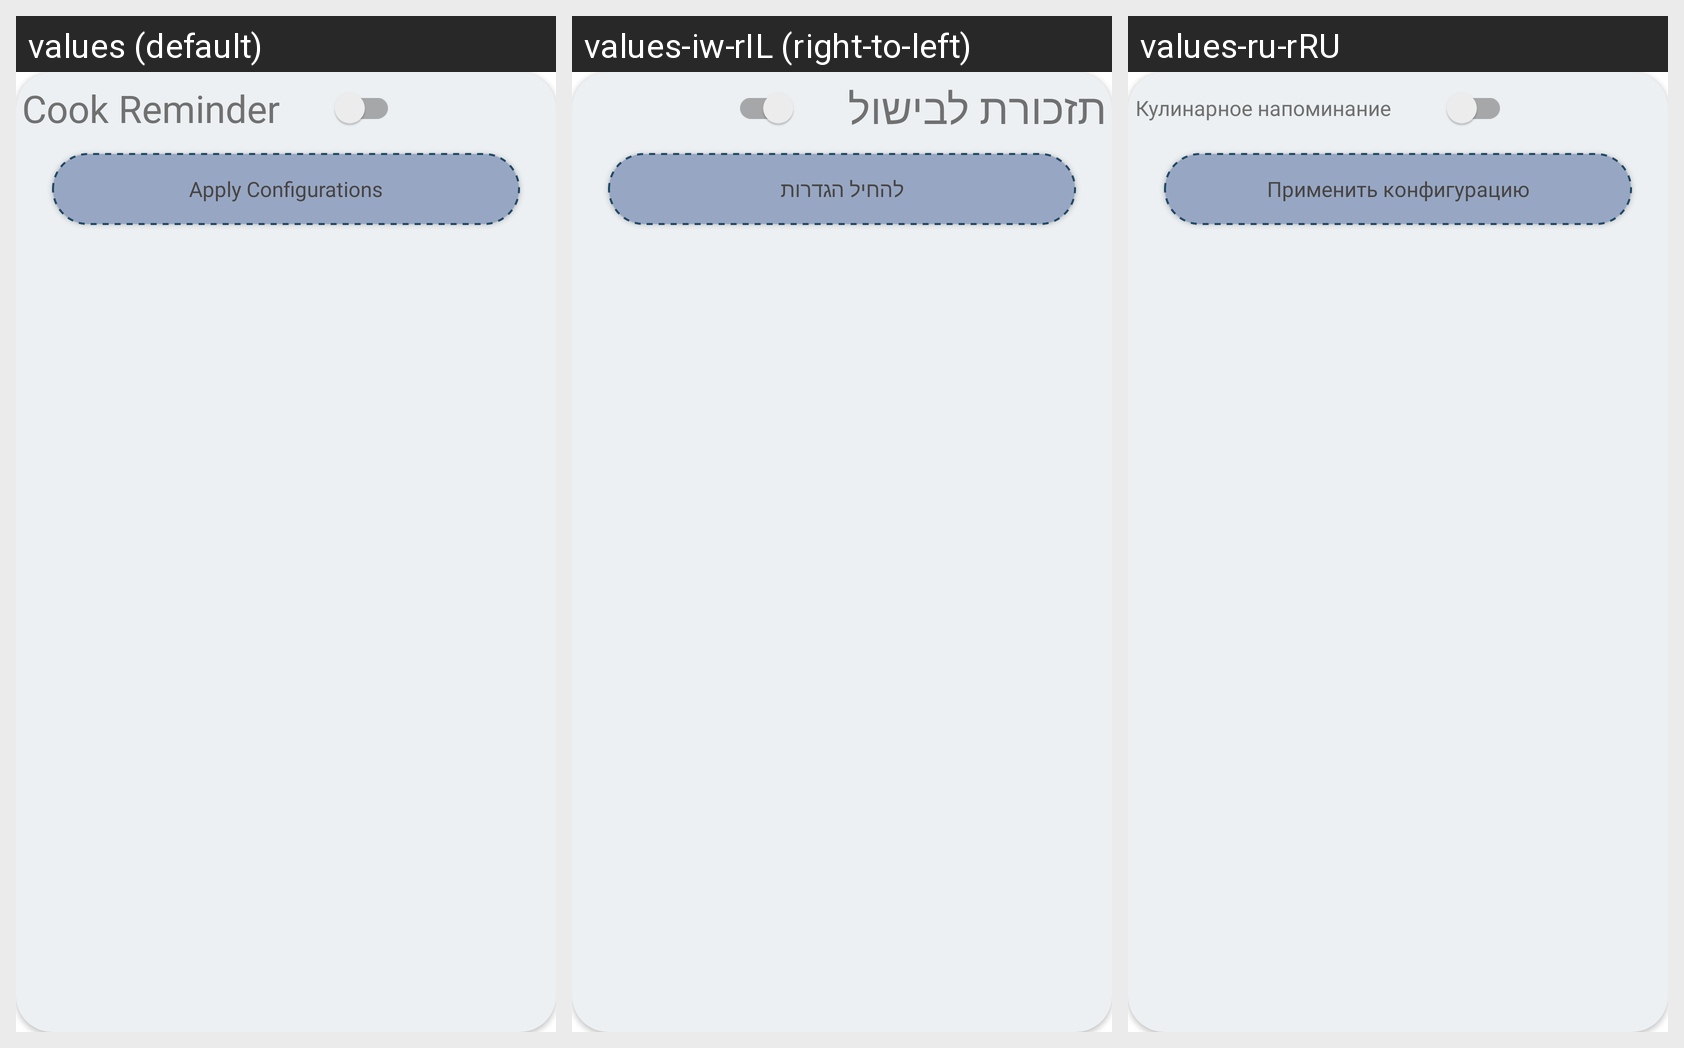

For this localized Android screen grid, give each drawn string resource with its value in every locale shown.
Android screen res/layout/layout_dialog_notifications.xml rendered under 3 locales, left to right: values (default), values-iw-rIL (right-to-left), values-ru-rRU. Device: Nexus 5 (rendered at 1080×1920; each locale shown at half size, 540×960, under a caption strip naming it); theme Theme.CommunityRecipes.
Strings drawn on this screen, with the default value and each locale's value (text and hints the layout hard-codes, and strings that could not be matched under every locale, appear in the picture but are not listed):

cook_reminder
  values: Cook Reminder
  values-iw-rIL: תזכורת לבישול
  values-ru-rRU: Кулинарное напоминание

apply_configurations
  values: Apply Configurations
  values-iw-rIL: להחיל הגדרות
  values-ru-rRU: Применить конфигурацию
